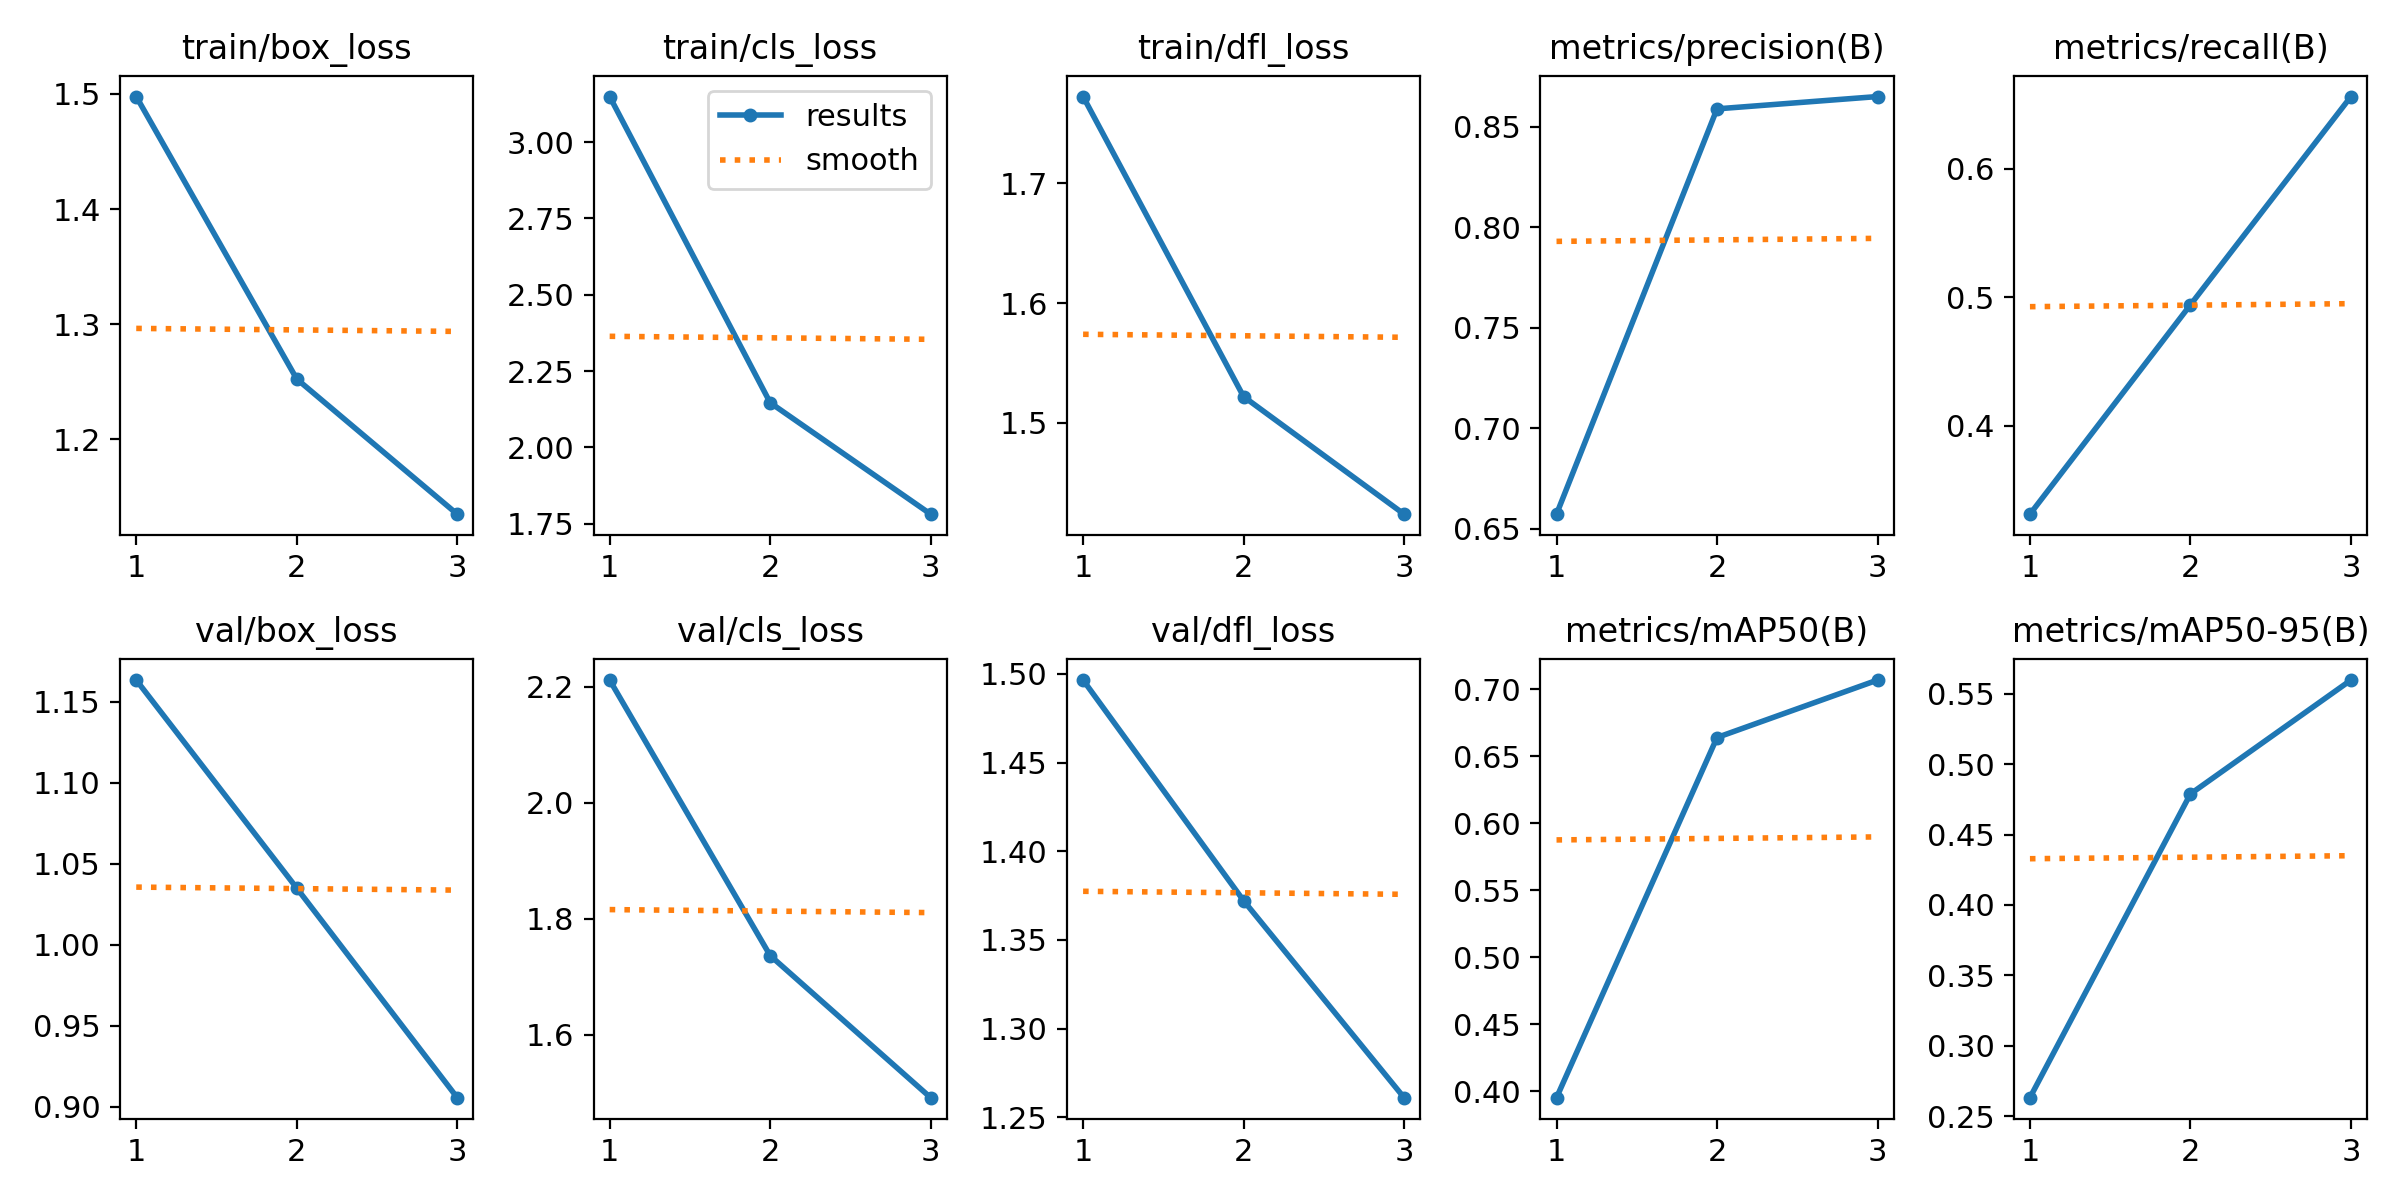

The file beside this chart, header and first rows:
epoch, time, train/box_loss, train/cls_loss, train/dfl_loss, metrics/precision(B), metrics/recall(B), metrics/mAP50(B), metrics/mAP50-95(B), val/box_loss, val/cls_loss, val/dfl_loss, lr/pg0, lr/pg1, lr/pg2
1, 341.9, 1.498, 3.149, 1.773, 0.6572, 0.3314, 0.3952, 0.2631, 1.163, 2.212, 1.497, 0.0003315, 0.0003315, 0.0003315
2, 649.4, 1.252, 2.147, 1.522, 0.8589, 0.4943, 0.6639, 0.4789, 1.035, 1.736, 1.372, 0.0004454, 0.0004454, 0.0004454
3, 931.4, 1.135, 1.782, 1.424, 0.8651, 0.6564, 0.7067, 0.5598, 0.9057, 1.491, 1.261, 0.0003394, 0.0003394, 0.0003394
